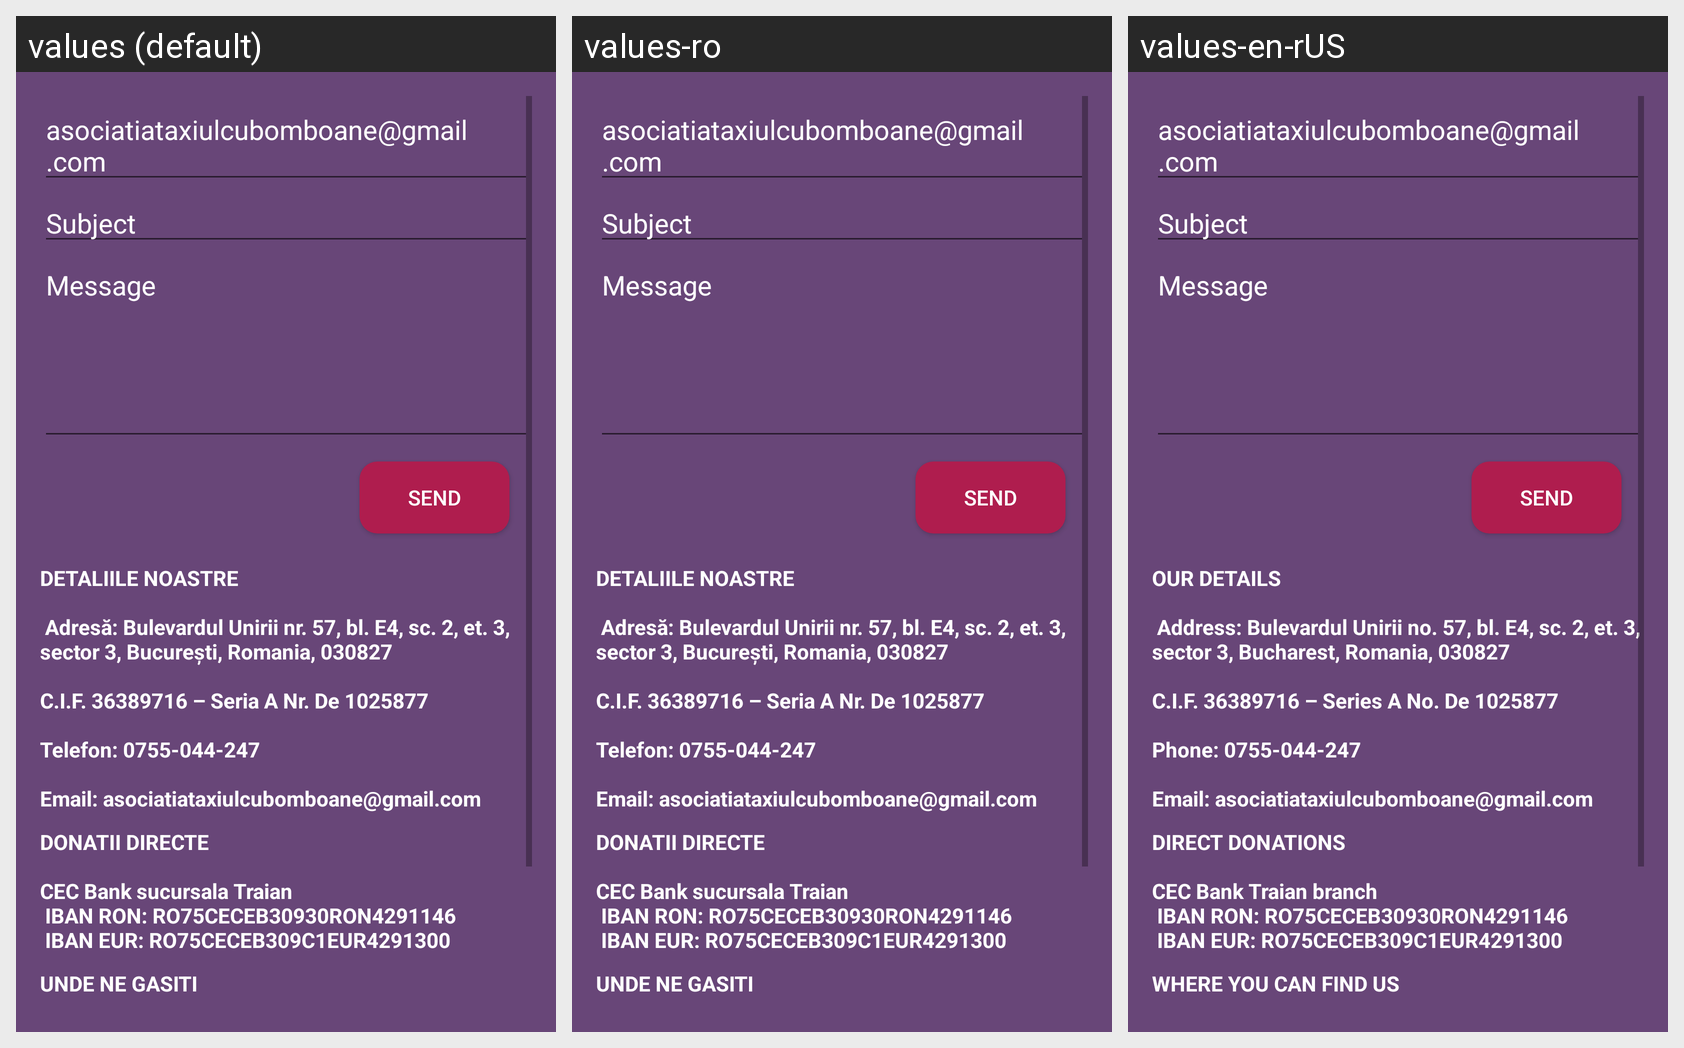

Here is an Android app screen in its default locale and in the app's own translations. Write out the translated-string differences for the strings that appear on this screen.
Android screen res/layout/activity_contact.xml rendered under 3 locales, left to right: values (default), values-ro, values-en-rUS. Device: Nexus 5 (rendered at 1080×1920; each locale shown at half size, 540×960, under a caption strip naming it); theme AppTheme.
Strings drawn on this screen, with the default value and each locale's value (text and hints the layout hard-codes, and strings that could not be matched under every locale, appear in the picture but are not listed):

detaliilenoastre
  values: DETALIILE NOASTRE 
      
       Adresă: Bulevardul Unirii nr. 57, bl. E4, sc. 2, et. 3, sector 3, București, Romania, 030827 
       
      C.I.F. 36389716 – Seria A Nr. De 1025877
       
      Telefon: 0755-044-247 
       
      Email: asociatiataxiulcubomboane@gmail.com
  values-ro: DETALIILE NOASTRE 
      
       Adresă: Bulevardul Unirii nr. 57, bl. E4, sc. 2, et. 3, sector 3, București, Romania, 030827 
       
      C.I.F. 36389716 – Seria A Nr. De 1025877
       
      Telefon: 0755-044-247 
       
      Email: asociatiataxiulcubomboane@gmail.com
  values-en-rUS: OUR DETAILS 
      
       Address: Bulevardul Unirii no. 57, bl. E4, sc. 2, et. 3, sector 3, Bucharest, Romania, 030827 
       
      C.I.F. 36389716 – Series A No. De 1025877
       
      Phone: 0755-044-247 
       
      Email: asociatiataxiulcubomboane@gmail.com

donatiidirecte
  values: DONATII DIRECTE
       
      CEC Bank sucursala Traian
       IBAN RON: RO75CECEB30930RON4291146 
       IBAN EUR: RO75CECEB309C1EUR4291300
  values-ro: DONATII DIRECTE
       
      CEC Bank sucursala Traian
       IBAN RON: RO75CECEB30930RON4291146 
       IBAN EUR: RO75CECEB309C1EUR4291300
  values-en-rUS: DIRECT DONATIONS
       
      CEC Bank Traian branch
       IBAN RON: RO75CECEB30930RON4291146 
       IBAN EUR: RO75CECEB309C1EUR4291300

undenegasiti
  values: UNDE NE GASITI
       
      Institutului pentru Sănătate a Mamei și a Copilului “Alfred Rusescu” – marți de la ora 18
       Spitalul Clinic de Urgență pentru Copii “Grigore Alexandrescu” – miercuri de la ora 18
       Spitalul Clinic de Urgență pentru Copii “Marie Sklodowska Curie” – joi de la ora 18
       Bomboland – incinta Flaros SA
  values-ro: UNDE NE GASITI
       
      Institutului pentru Sănătate a Mamei și a Copilului “Alfred Rusescu” – marți de la ora 18
       Spitalul Clinic de Urgență pentru Copii “Grigore Alexandrescu” – miercuri de la ora 18
       Spitalul Clinic de Urgență pentru Copii “Marie Sklodowska Curie” – joi de la ora 18
       Bomboland – incinta Flaros SA
  values-en-rUS: WHERE YOU CAN FIND US
       
      Institute for Health of Mother and Child Alfred Rusescu– Tuesday from 18 00
       Emergency Clinical Hospital for Children Grigore Alexandrescu– Wednesday from 18 00
       Clinical Emergency Hospital for Children Marie Sklodowska Curie– Thursday from 18 00
       Bomboland – inside the building Flaros SA
